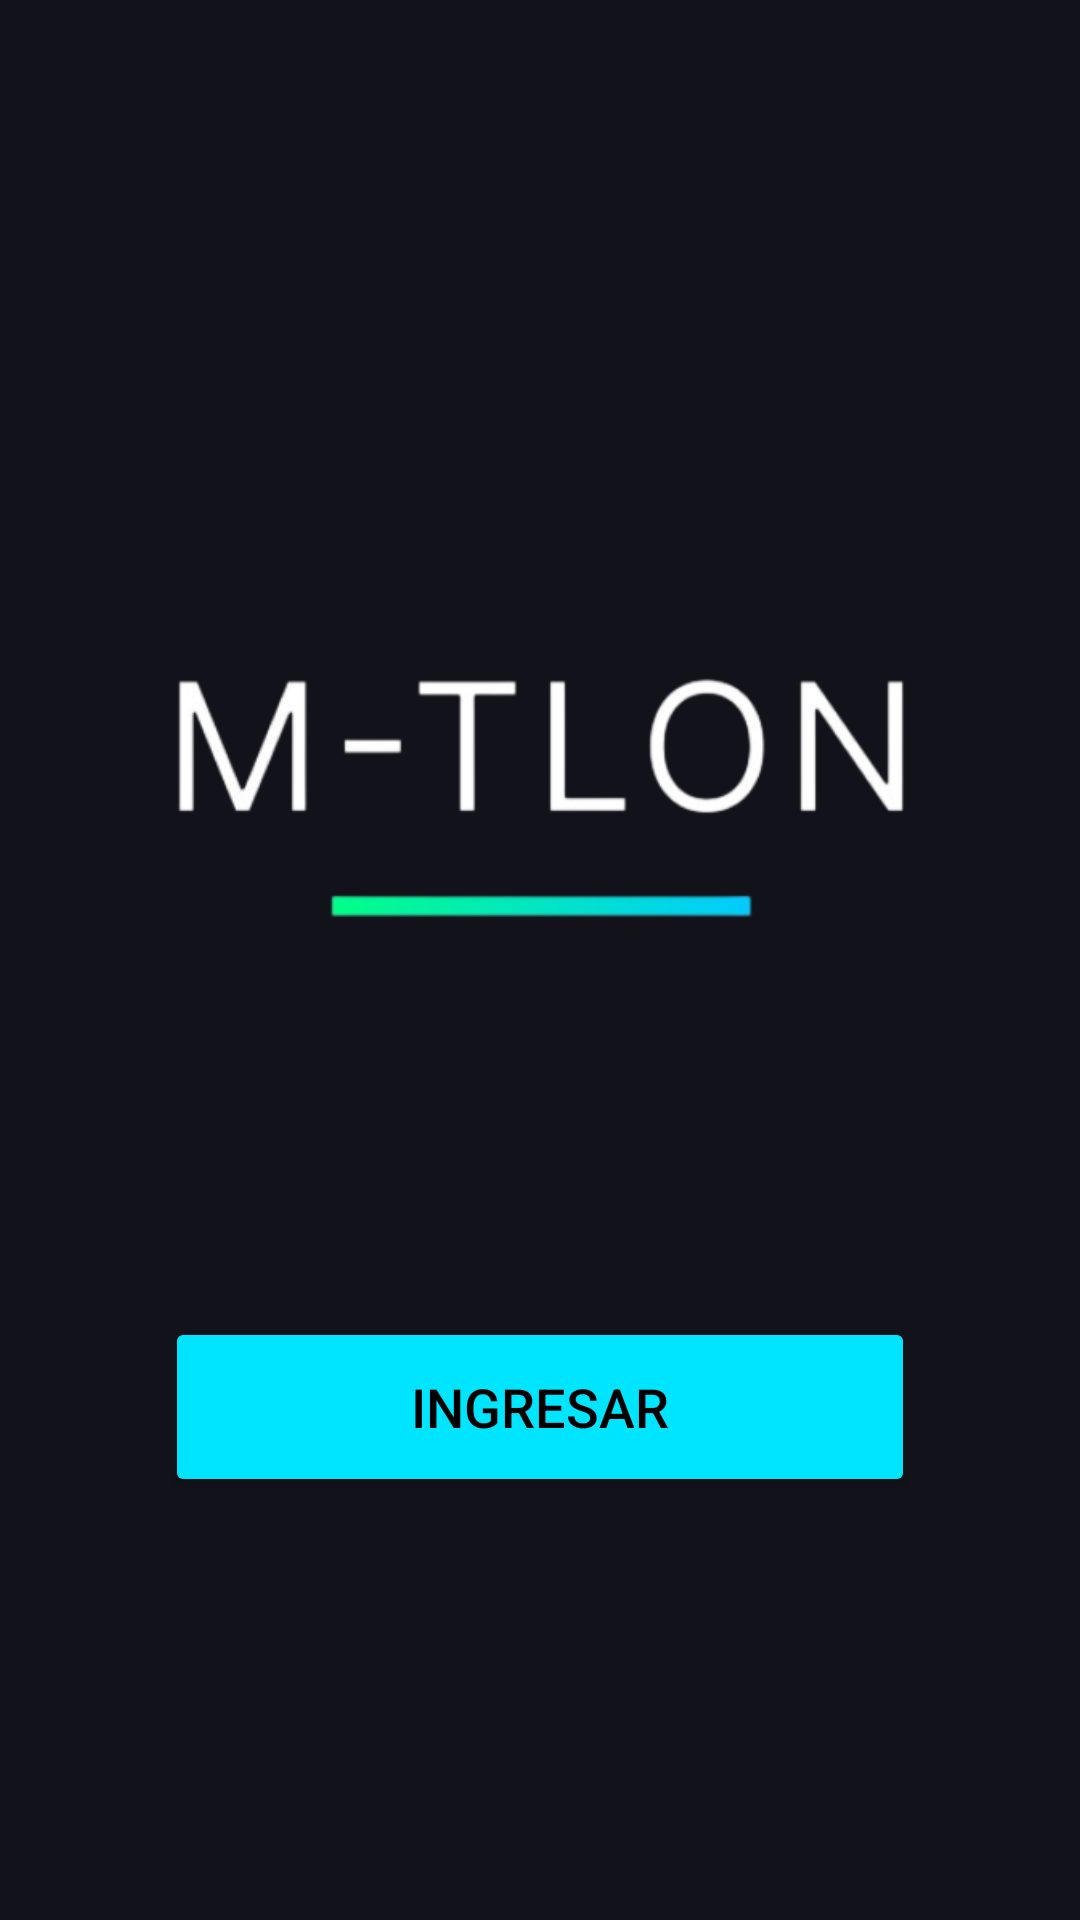

The Android layout XML behind this screen, and the referenced resources:
<!-- AndroidManifest.xml: application theme Theme.triada_DAM_MTlon -->
<!-- res/layout/activity_home.xml -->
<?xml version="1.0" encoding="utf-8"?>
<LinearLayout xmlns:android="http://schemas.android.com/apk/res/android"
    xmlns:tools="http://schemas.android.com/tools"
    android:layout_width="match_parent"
    android:layout_height="match_parent"
    android:orientation="vertical"
    android:gravity="center"
    android:background="#12121A">


    <ImageView
        android:id="@+id/ivLogoPrincipal"
        android:layout_width="250dp"
        android:layout_height="250dp"
        android:src="@drawable/logo_mtlon"
        android:layout_marginBottom="48dp"
        tools:ignore="ContentDescription" />

    <Button
        android:id="@+id/btnIngresar"
        android:layout_width="250dp"
        android:layout_height="60dp"
        android:text="Ingresar"
        android:backgroundTint="#00E5FF"
        android:textColor="#000000"
        android:textSize="18sp"
        tools:ignore="HardcodedText" />

</LinearLayout>
<!-- resources referenced by this layout -->
<resources>
  <!-- drawable logo_mtlon: png bitmap (drawable, 36912 bytes) -->
  <style name="Theme.triada_DAM_MTlon" parent="Base.Theme.triada_DAM_MTlon" />
  <style name="Base.Theme.triada_DAM_MTlon" parent="Theme.Material3.DayNight.NoActionBar">
          
          
      </style>
</resources>
